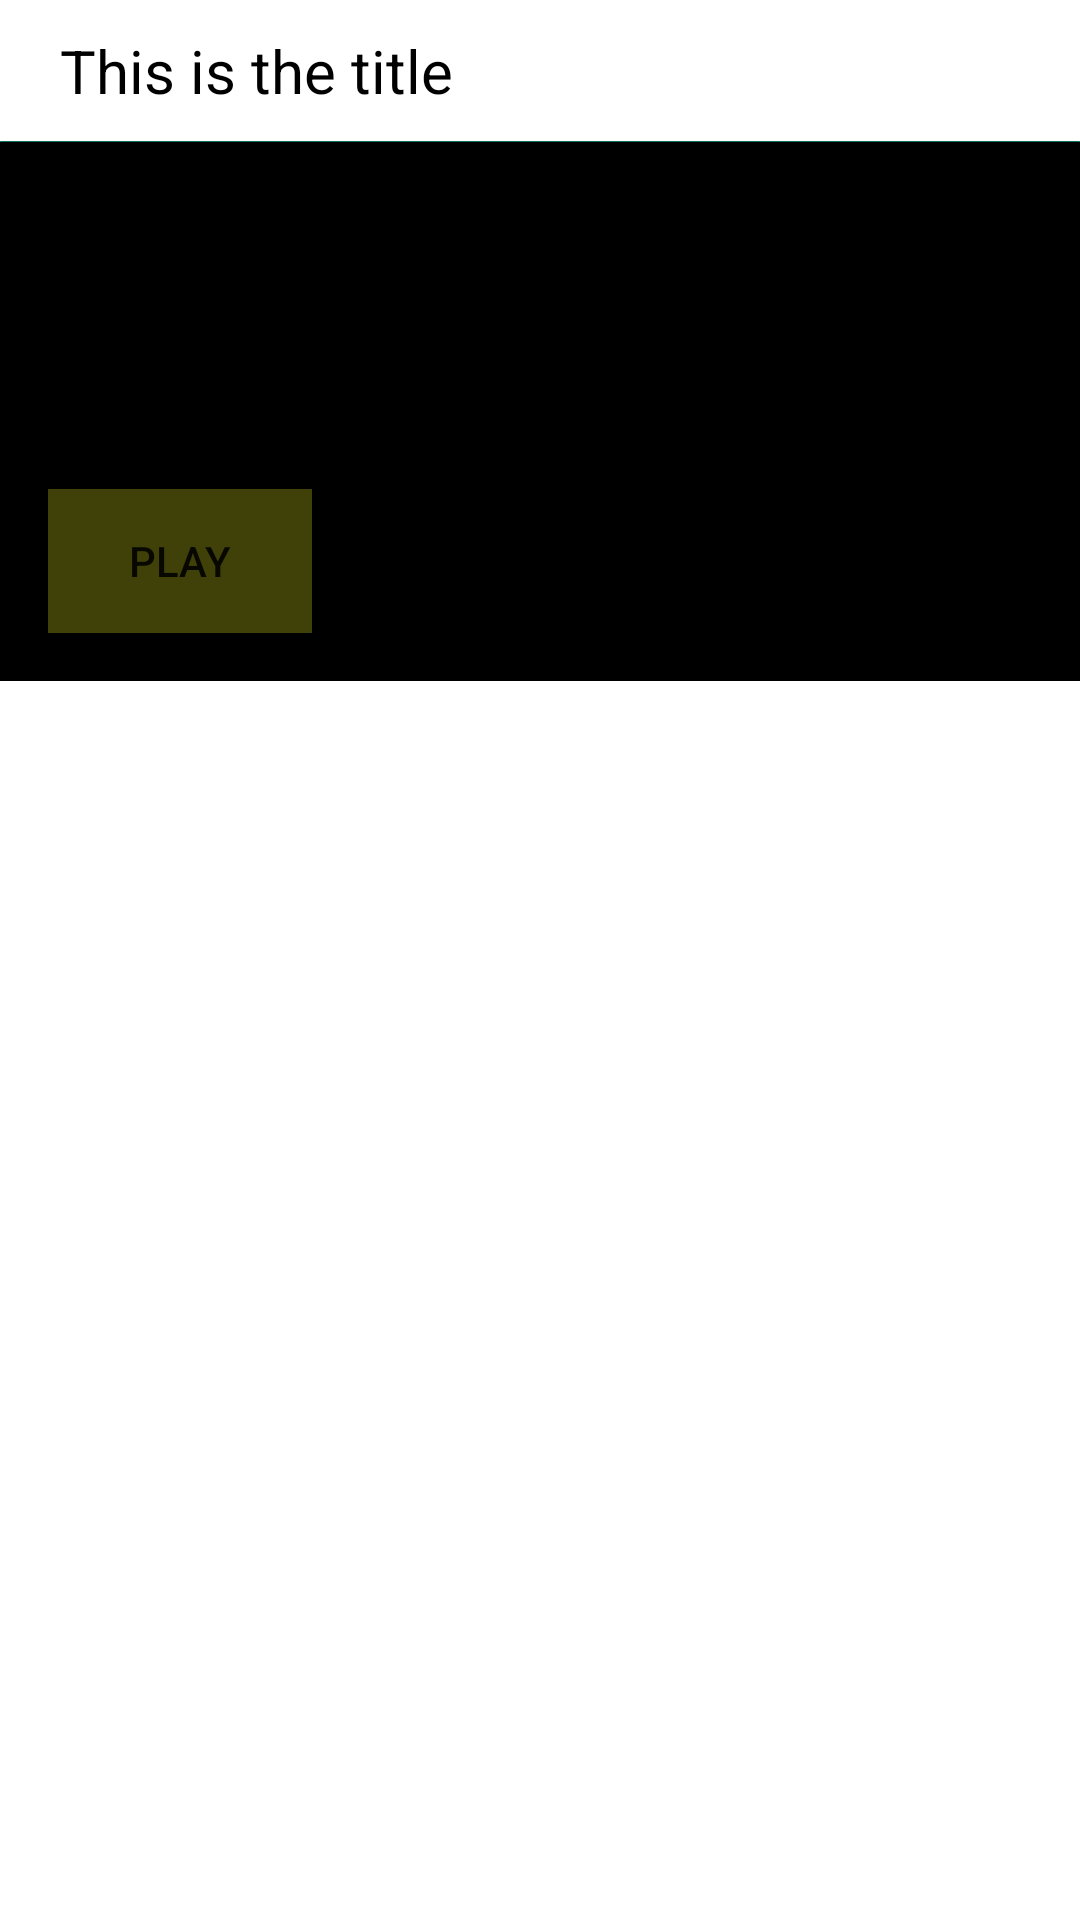

The Android layout XML behind this screen, and the referenced resources:
<!-- AndroidManifest.xml: application theme Theme.VideoPlayerList -->
<!-- res/layout/layout_video_list_item.xml -->
<?xml version="1.0" encoding="utf-8"?>
<androidx.constraintlayout.widget.ConstraintLayout xmlns:android="http://schemas.android.com/apk/res/android"
    xmlns:app="http://schemas.android.com/apk/res-auto"
    android:id="@+id/parent"
    android:layout_width="match_parent"
    android:layout_height="wrap_content"
    android:orientation="vertical"
    android:weightSum="100"
    android:background="@color/white">

    <TextView
        android:id="@+id/title"
        android:layout_width="match_parent"
        android:layout_height="wrap_content"
        android:layout_marginStart="10dp"
        android:layout_marginEnd="10dp"
        android:layout_marginBottom="15dp"
        android:padding="10dp"
        android:text="This is the title"
        android:textColor="#000"
        android:textSize="20sp"
        app:layout_constraintBottom_toTopOf="@id/media_container"
        app:layout_constraintEnd_toEndOf="parent"
        app:layout_constraintStart_toStartOf="parent"
        app:layout_constraintTop_toTopOf="parent" />


    <FrameLayout
        android:id="@+id/media_container"
        android:layout_width="match_parent"
        android:layout_height="180dp"
        android:layout_marginBottom="10dp"
        android:background="#000"
        android:scaleType="center"
        app:layout_constraintEnd_toEndOf="parent"
        app:layout_constraintStart_toStartOf="parent"
        app:layout_constraintTop_toBottomOf="@id/title">

        <ImageView
            android:id="@+id/thumbnail"
            android:layout_width="match_parent"
            android:layout_height="wrap_content"
            android:background="#fff"
            android:scaleType="centerInside"
            android:src="@drawable/my_bkg" />

        <ImageView
            android:id="@+id/volume_control"
            android:layout_width="25dp"
            android:layout_height="25dp"
            android:layout_gravity="end|bottom"
            android:layout_marginEnd="15dp"
            android:layout_marginBottom="15dp"
            android:alpha="0"
            android:background="@drawable/my_bkg"
            android:animateLayoutChanges="true"
            android:scaleType="centerCrop"
            android:src="@drawable/ic_arrow_up_24" />

        <ProgressBar
            android:id="@+id/progressBar"
            style="?android:attr/progressBarStyle"
            android:layout_width="wrap_content"
            android:layout_height="wrap_content"
            android:layout_gravity="center"
            android:visibility="gone" />


    </FrameLayout>

    <Button
        android:id="@+id/playBtn"
        android:layout_width="wrap_content"
        android:layout_height="wrap_content"
        app:layout_constraintStart_toStartOf="parent"
        app:layout_constraintBottom_toBottomOf="@id/media_container"
        android:layout_margin="16dp"
        android:background="#4ee2"
        android:text="play"/>

</androidx.constraintlayout.widget.ConstraintLayout>
<!-- resources referenced by this layout -->
<resources>
  <!-- drawable my_bkg (drawable) -->
  <?xml version="1.0" encoding="utf-8"?>
  <shape xmlns:android="http://schemas.android.com/apk/res/android"
      android:shape="rectangle">
      <solid android:color="#06735A"/>
      <corners android:radius="16dp"/>
  </shape>
  <style name="Theme.VideoPlayerList" parent="Theme.MaterialComponents.DayNight.DarkActionBar">
          
          <item name="colorPrimary">@color/purple_500</item>
          <item name="colorPrimaryVariant">@color/purple_700</item>
          <item name="colorOnPrimary">@color/white</item>
          
          <item name="colorSecondary">@color/teal_200</item>
          <item name="colorSecondaryVariant">@color/teal_700</item>
          <item name="colorOnSecondary">@color/black</item>
          
          <item name="android:statusBarColor" tools:targetApi="l">?attr/colorPrimaryVariant</item>
          
      </style>
  <!-- not gathered from this repository: default colours our renderer supplied (Android Studio template values) -->
  <color name="purple_500">#FF6200EE</color>
  <color name="purple_700">#FF3700B3</color>
  <color name="teal_200">#FF03DAC5</color>
  <color name="teal_700">#FF018786</color>
  <color name="black">#FF000000</color>
  <color name="white">#FFFFFFFF</color>
</resources>
